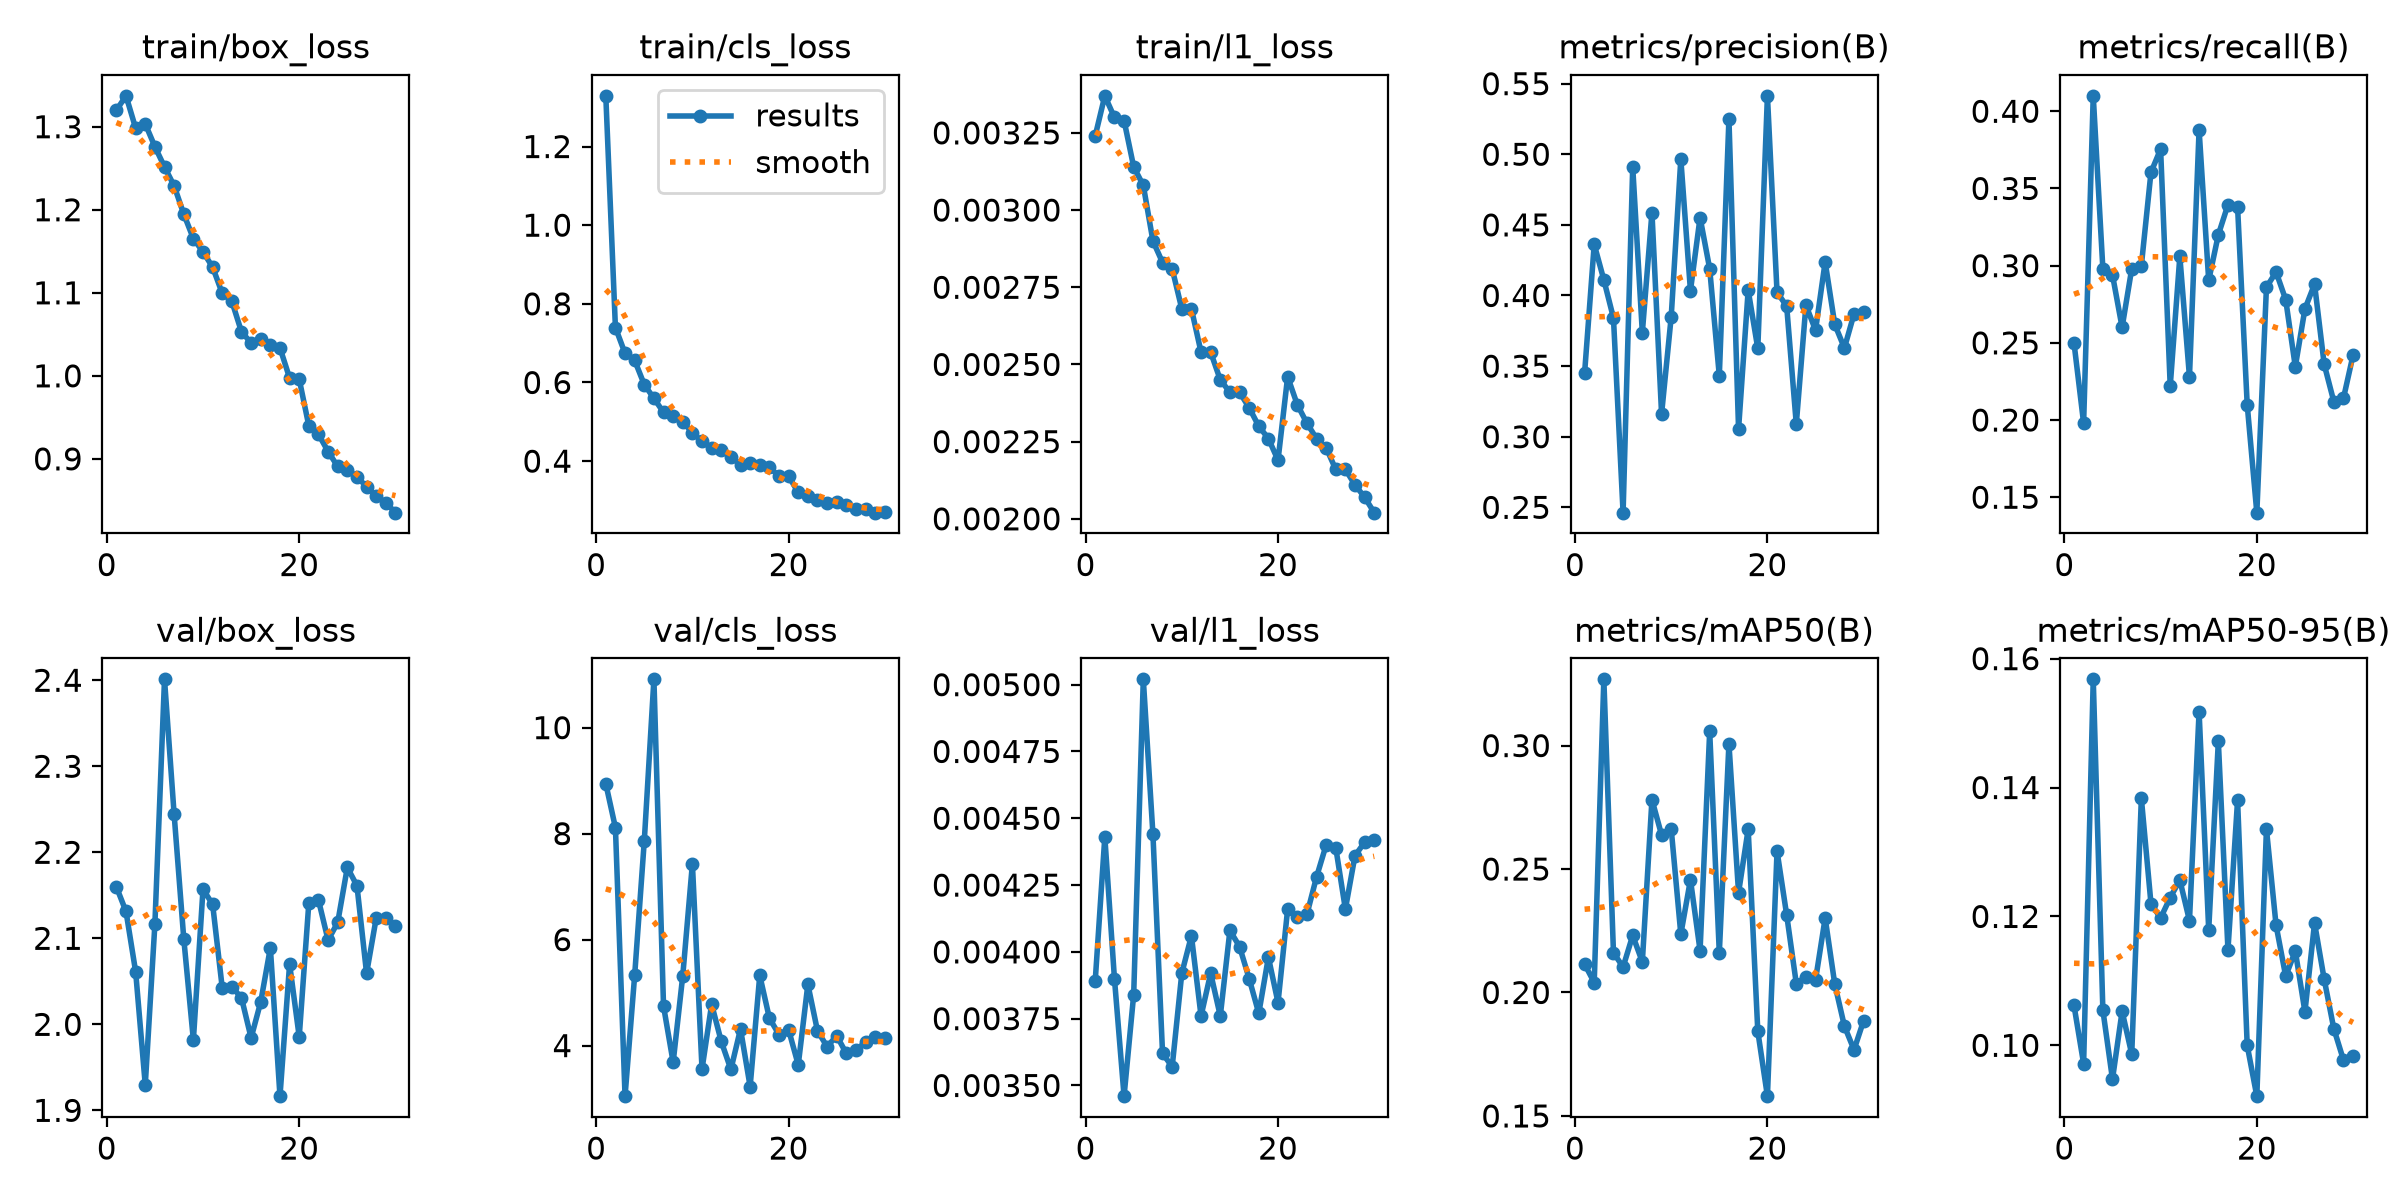

Values plotted in this chart, from the file beside it:
epoch, time, train/box_loss, train/cls_loss, train/l1_loss, metrics/precision(B), metrics/recall(B), metrics/mAP50(B), metrics/mAP50-95(B), val/box_loss, val/cls_loss, val/l1_loss, lr/pg0, lr/pg1, lr/pg2
1, 74.9, 1.32, 1.329, 0.00324, 0.3451, 0.25, 0.2115, 0.1062, 2.16, 8.942, 0.00389, 0.0006634, 0.0006634, 0.0006634
2, 118.3, 1.337, 0.7398, 0.00337, 0.4362, 0.198, 0.204, 0.09715, 2.131, 8.113, 0.00443, 0.001286, 0.001286, 0.001286
3, 160.2, 1.298, 0.6741, 0.0033, 0.4111, 0.41, 0.3268, 0.1568, 2.061, 3.046, 0.0039, 0.001865, 0.001865, 0.001865
4, 202.1, 1.303, 0.6562, 0.00329, 0.384, 0.298, 0.2161, 0.1055, 1.93, 5.325, 0.00346, 0.001802, 0.001802, 0.001802
5, 244, 1.276, 0.5946, 0.00314, 0.2462, 0.294, 0.2103, 0.09474, 2.116, 7.862, 0.00384, 0.001736, 0.001736, 0.001736
6, 286.4, 1.252, 0.5598, 0.00308, 0.4911, 0.26, 0.2231, 0.1053, 2.401, 10.91, 0.00502, 0.00167, 0.00167, 0.00167
7, 328.6, 1.229, 0.524, 0.0029, 0.3738, 0.298, 0.2124, 0.09863, 2.244, 4.745, 0.00444, 0.001604, 0.001604, 0.001604
8, 370.7, 1.195, 0.5152, 0.00283, 0.4587, 0.3, 0.2781, 0.1383, 2.1, 3.685, 0.00362, 0.001538, 0.001538, 0.001538
9, 412.8, 1.165, 0.5002, 0.00281, 0.3161, 0.3605, 0.2638, 0.122, 1.982, 5.322, 0.00357, 0.001472, 0.001472, 0.001472
10, 454.8, 1.149, 0.4721, 0.00268, 0.3849, 0.3755, 0.2662, 0.1197, 2.157, 7.431, 0.00392, 0.001406, 0.001406, 0.001406
11, 496.8, 1.131, 0.4504, 0.00268, 0.4966, 0.222, 0.2236, 0.1229, 2.14, 3.557, 0.00406, 0.00134, 0.00134, 0.00134
12, 539, 1.099, 0.433, 0.00254, 0.4034, 0.306, 0.2457, 0.1256, 2.042, 4.779, 0.00376, 0.001274, 0.001274, 0.001274
13, 581.3, 1.09, 0.4283, 0.00254, 0.4552, 0.228, 0.217, 0.1193, 2.044, 4.078, 0.00392, 0.001208, 0.001208, 0.001208
14, 623.4, 1.053, 0.4114, 0.00245, 0.419, 0.388, 0.3057, 0.1518, 2.031, 3.55, 0.00376, 0.001142, 0.001142, 0.001142
15, 665.5, 1.04, 0.3903, 0.00241, 0.3432, 0.2905, 0.216, 0.1179, 1.984, 4.314, 0.00408, 0.001076, 0.001076, 0.001076
16, 707.5, 1.044, 0.3954, 0.00241, 0.525, 0.32, 0.3008, 0.1472, 2.026, 3.228, 0.00402, 0.00101, 0.00101, 0.00101
17, 749.5, 1.037, 0.3896, 0.00236, 0.3054, 0.3394, 0.2404, 0.1148, 2.089, 5.325, 0.0039, 0.000944, 0.000944, 0.000944
18, 791.7, 1.034, 0.3839, 0.0023, 0.4037, 0.338, 0.2661, 0.138, 1.917, 4.519, 0.00377, 0.000878, 0.000878, 0.000878
19, 833.7, 0.9973, 0.3625, 0.00226, 0.3625, 0.21, 0.1843, 0.09999, 2.07, 4.208, 0.00398, 0.000812, 0.000812, 0.000812
20, 875.6, 0.9959, 0.3612, 0.00219, 0.5414, 0.14, 0.158, 0.09211, 1.985, 4.298, 0.00381, 0.000746, 0.000746, 0.000746
21, 929.3, 0.9397, 0.3208, 0.00246, 0.4022, 0.286, 0.2573, 0.1336, 2.141, 3.636, 0.00416, 0.00068, 0.00068, 0.00068
22, 971.1, 0.9296, 0.3119, 0.00237, 0.3925, 0.2959, 0.2314, 0.1186, 2.145, 5.155, 0.00413, 0.000614, 0.000614, 0.000614
23, 1013, 0.9089, 0.3023, 0.00231, 0.3089, 0.278, 0.2036, 0.1107, 2.098, 4.277, 0.00414, 0.000548, 0.000548, 0.000548
24, 1055, 0.8909, 0.2933, 0.00226, 0.3932, 0.2346, 0.2065, 0.1146, 2.118, 3.981, 0.00428, 0.000482, 0.000482, 0.000482
25, 1097, 0.8864, 0.2959, 0.00223, 0.3754, 0.272, 0.2051, 0.1052, 2.182, 4.185, 0.0044, 0.000416, 0.000416, 0.000416
26, 1139, 0.8785, 0.2876, 0.00216, 0.4238, 0.288, 0.2301, 0.119, 2.161, 3.851, 0.00439, 0.00035, 0.00035, 0.00035
27, 1180, 0.8665, 0.2778, 0.00216, 0.3795, 0.2361, 0.2034, 0.1103, 2.059, 3.918, 0.00416, 0.000284, 0.000284, 0.000284
28, 1222, 0.855, 0.2777, 0.00211, 0.3628, 0.212, 0.1864, 0.1026, 2.123, 4.065, 0.00436, 0.000218, 0.000218, 0.000218
29, 1264, 0.8474, 0.269, 0.00207, 0.3869, 0.214, 0.1768, 0.09774, 2.124, 4.154, 0.00441, 0.000152, 0.000152, 0.000152
30, 1306, 0.8352, 0.2706, 0.00202, 0.3881, 0.242, 0.1886, 0.09837, 2.114, 4.135, 0.00442, 8.6e-05, 8.6e-05, 8.6e-05
